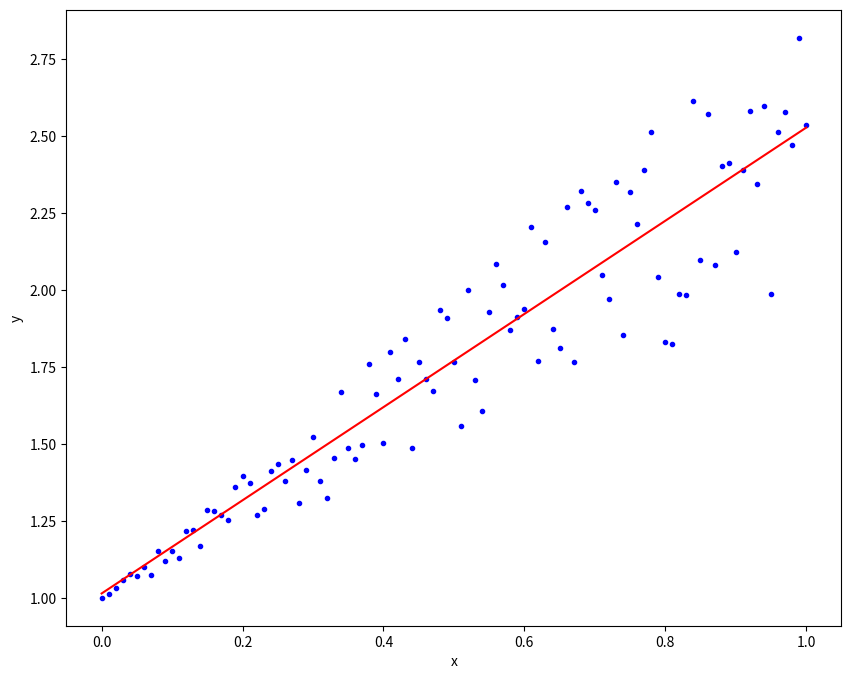

This chart was generated by the following Python code:
# We now consider artificial data x = np.linspace(0,1,101)
# and y = 1+x+x*np.random.random(len(x))
# we do least squares regression with y_hat = alpha_1 x + alpha_2 
# Again we have to compute the normal equations beta(A^T A)^-1 A^T Y

import numpy as np
from scipy import optimize
import matplotlib.pyplot as plt



# generate x and y

x = np.linspace(0,1,101)
y = 1+x+x*np.random.random(len(x))

# Assemble the matrix a whcih containes the model at our datapoints


A = np.vstack([x, np.ones(len(x))]).T

y = y[:, np.newaxis] # Turns y into a column vector

# Determines alpha from the normal equations
alpha = np.dot((np.dot(np.linalg.inv(np.dot(A.T,A)),A.T)),y)
print(alpha)

# plot the results
plt.figure(figsize = (10,8))
plt.plot(x, y, 'b.')
plt.plot(x, alpha[0]*x + alpha[1], 'r')
plt.xlabel('x')
plt.ylabel('y')
plt.show()
